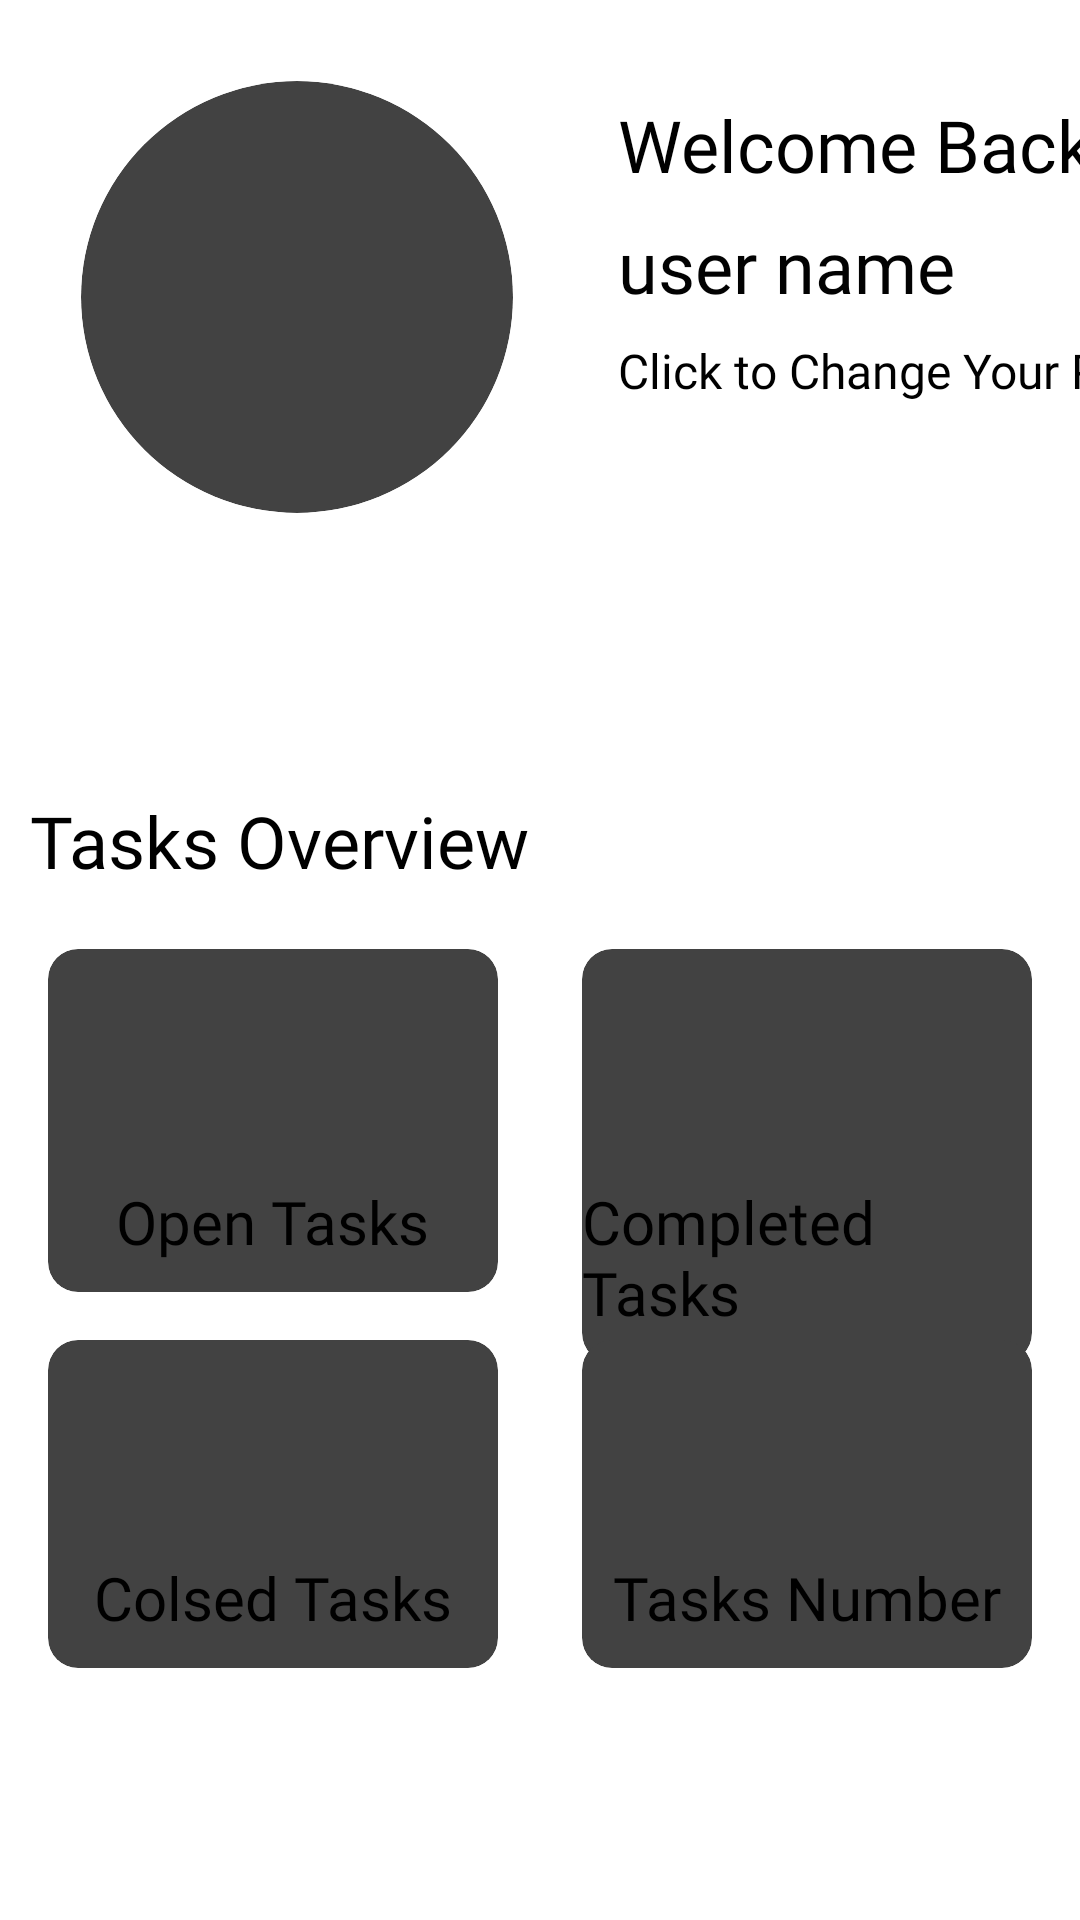

Layout XML and referenced resources for this Android screen:
<!-- AndroidManifest.xml: application theme Theme.ToDoAppTrial -->
<!-- res/layout/fragment__mine.xml -->
<?xml version="1.0" encoding="utf-8"?>
<FrameLayout xmlns:android="http://schemas.android.com/apk/res/android"
    xmlns:app="http://schemas.android.com/apk/res-auto"
    xmlns:tools="http://schemas.android.com/tools"
    android:layout_width="match_parent"
    android:layout_height="match_parent"
    android:textAlignment="textStart"
    tools:context=".Fragments._ConfigurationFragment">

  <ScrollView
      android:layout_width="match_parent"
      android:layout_height="match_parent"
      tools:ignore="SpeakableTextPresentCheck">

    <androidx.constraintlayout.widget.ConstraintLayout
        android:layout_width="match_parent"
        android:layout_marginBottom="100dp"
        android:layout_height="match_parent">

      <androidx.cardview.widget.CardView
          android:id="@+id/cardimag"
          android:layout_width="150dp"
          android:layout_height="150dp"
          android:layout_marginStart="24dp"
          android:layout_marginTop="24dp"
          app:cardBackgroundColor="#0000"
          app:cardCornerRadius="75dp"
          app:layout_constraintStart_toStartOf="parent"
          app:layout_constraintTop_toTopOf="parent">

        <androidx.cardview.widget.CardView
            android:layout_width="match_parent"
            android:layout_height="match_parent"
            android:layout_margin="3dp"
            app:cardCornerRadius="75dp">

          <ImageView
              android:id="@+id/imageViewLogin"
              android:layout_width="150dp"
              android:layout_height="150dp"
              android:alpha="0.4"
              android:scaleType="centerCrop"
              android:layout_gravity="center"
              app:layout_constraintEnd_toEndOf="parent"
              app:layout_constraintHorizontal_bias="0.44"
              app:layout_constraintStart_toStartOf="parent"
              app:layout_constraintTop_toTopOf="parent"
              app:srcCompat="@drawable/ic_baseline_person_24" />
        </androidx.cardview.widget.CardView>
      </androidx.cardview.widget.CardView>

      <TextView
          android:id="@+id/UserName"
          android:layout_width="wrap_content"
          android:layout_height="wrap_content"
          android:layout_marginStart="32dp"
          android:layout_marginTop="8dp"
          android:fontFamily="@font/passero_one"
          android:text="user name"
          android:textColor="#020202"
          android:textSize="24sp"
          app:layout_constraintStart_toEndOf="@+id/cardimag"
          app:layout_constraintTop_toBottomOf="@+id/welc" />

      <TextView
          android:id="@+id/textView8"
          android:layout_width="wrap_content"
          android:layout_height="wrap_content"
          android:layout_marginTop="8dp"
          android:layout_marginEnd="108dp"
          android:fontFamily="@font/passero_one"
          android:text="Click to Change Your Photo"
          android:textSize="16sp"
          app:layout_constraintEnd_toEndOf="parent"
          app:layout_constraintHorizontal_bias="0.0"
          app:layout_constraintStart_toStartOf="@+id/UserName"
          app:layout_constraintTop_toBottomOf="@+id/UserName" />

      <TextView
          android:id="@+id/welc"
          android:layout_width="wrap_content"
          android:layout_height="wrap_content"
          android:layout_marginTop="32dp"
          android:layout_marginBottom="16dp"
          android:fontFamily="@font/passero_one"
          android:text="Welcome Back"
          android:textColor="#000000"
          android:textSize="24sp"
          app:layout_constraintBottom_toTopOf="@+id/UserName"
          app:layout_constraintStart_toStartOf="@+id/UserName"
          app:layout_constraintTop_toTopOf="parent"
          app:layout_constraintVertical_bias="1.0" />

      <TextView
          android:id="@+id/overview"
          android:layout_width="wrap_content"
          android:layout_height="wrap_content"
          android:layout_marginStart="10dp"
          android:layout_marginTop="90dp"
          android:fontFamily="@font/passero_one"
          android:text="Tasks Overview"
          android:textSize="24sp"
          app:layout_constraintStart_toStartOf="parent"
          app:layout_constraintTop_toBottomOf="@+id/cardimag" />

      <androidx.cardview.widget.CardView
          android:id="@+id/CompleteTasks"
          android:layout_width="150dp"
          android:layout_height="wrap_content"
          android:layout_marginStart="16dp"
          android:layout_marginTop="20dp"
          app:cardCornerRadius="10dp"
          app:cardElevation="10dp"
          app:layout_constraintStart_toStartOf="parent"
          app:layout_constraintTop_toBottomOf="@id/overview">

        <LinearLayout
            android:layout_width="match_parent"
            android:layout_height="match_parent"
            android:backgroundTint="#0000"
            android:orientation="vertical">

          <TextView
              android:id="@+id/TaskOpen"
              android:layout_width="wrap_content"
              android:layout_height="wrap_content"
              android:layout_gravity="center"
              android:layout_marginTop="20dp"
              android:fontFamily="@font/passero_one"
              android:text=""
              android:textColor="#000000"
              android:textSize="28sp" />

          <TextView
              android:layout_width="wrap_content"
              android:layout_height="wrap_content"
              android:layout_gravity="center"
              android:layout_marginTop="20dp"
              android:layout_marginBottom="10dp"
              android:fontFamily="@font/passero_one"
              android:text="Open Tasks"
              android:textAlignment="center"
              android:textSize="20sp" />

        </LinearLayout>

      </androidx.cardview.widget.CardView>

      <androidx.cardview.widget.CardView
          android:id="@+id/OpenTasks"
          android:layout_width="150dp"
          android:layout_height="wrap_content"
          android:layout_marginHorizontal="130dp"
          android:layout_marginTop="20dp"
          android:layout_marginEnd="16dp"
          app:cardCornerRadius="10dp"
          app:cardElevation="10dp"
          app:layout_constraintEnd_toEndOf="parent"
          app:layout_constraintTop_toBottomOf="@id/overview">

        <LinearLayout
            android:layout_width="match_parent"
            android:layout_height="match_parent"
            android:backgroundTint="#0000"
            android:orientation="vertical">

          <TextView
              android:id="@+id/TaskCompleted"
              android:layout_width="wrap_content"
              android:layout_height="wrap_content"
              android:layout_gravity="center"
              android:layout_marginTop="20dp"
              android:fontFamily="@font/passero_one"
              android:text=""
              android:textColor="#000000"
              android:textSize="28sp" />

          <TextView
              android:layout_width="wrap_content"
              android:layout_height="wrap_content"
              android:layout_gravity="center"
              android:layout_marginTop="20dp"
              android:layout_marginBottom="10dp"
              android:fontFamily="@font/passero_one"
              android:text="Completed Tasks"
              android:textSize="20sp" />

        </LinearLayout>

      </androidx.cardview.widget.CardView>

      <androidx.cardview.widget.CardView
          android:id="@+id/NumberTasks"
          android:layout_width="150dp"
          android:layout_height="wrap_content"
          android:layout_marginHorizontal="130dp"
          android:layout_marginTop="16dp"
          android:layout_marginEnd="16dp"
          app:cardCornerRadius="10dp"
          app:cardElevation="10dp"
          app:layout_constraintEnd_toEndOf="parent"
          app:layout_constraintTop_toBottomOf="@id/CompleteTasks">

        <LinearLayout
            android:layout_width="match_parent"
            android:layout_height="match_parent"
            android:backgroundTint="#0000"
            android:orientation="vertical">

          <TextView
              android:id="@+id/TaskNumber"
              android:layout_width="wrap_content"
              android:layout_height="wrap_content"
              android:layout_gravity="center"
              android:layout_marginTop="20dp"
              android:fontFamily="@font/passero_one"
              android:text=""
              android:textColor="#000000"
              android:textSize="24sp" />

          <TextView
              android:layout_width="wrap_content"
              android:layout_height="wrap_content"
              android:layout_gravity="center"
              android:layout_marginTop="20dp"
              android:layout_marginBottom="10dp"
              android:fontFamily="@font/passero_one"
              android:text="Tasks Number"
              android:textSize="20sp" />

        </LinearLayout>

      </androidx.cardview.widget.CardView>

      <androidx.cardview.widget.CardView
          android:id="@+id/CloseTasks"
          android:layout_width="150dp"
          android:layout_height="wrap_content"
          android:layout_marginHorizontal="130dp"
          android:layout_marginStart="16dp"
          android:layout_marginTop="16dp"
          android:layout_marginBottom="32dp"
          app:cardCornerRadius="10dp"
          app:cardElevation="10dp"
          app:layout_constraintBottom_toBottomOf="parent"
          app:layout_constraintStart_toStartOf="parent"
          app:layout_constraintTop_toBottomOf="@id/CompleteTasks">

        <LinearLayout
            android:layout_width="match_parent"
            android:layout_height="match_parent"
            android:backgroundTint="#0000"
            android:orientation="vertical">

          <TextView
              android:id="@+id/TaskClose"
              android:layout_width="wrap_content"
              android:layout_height="wrap_content"
              android:layout_gravity="center"
              android:layout_marginTop="20dp"
              android:fontFamily="@font/passero_one"
              android:text=""
              android:textColor="#000000"
              android:textSize="24sp" />

          <TextView
              android:layout_width="wrap_content"
              android:layout_height="wrap_content"
              android:layout_gravity="center"
              android:layout_marginTop="20dp"
              android:layout_marginBottom="10dp"
              android:fontFamily="@font/passero_one"
              android:text="Colsed Tasks"
              android:textSize="20sp" />

        </LinearLayout>

      </androidx.cardview.widget.CardView>

      <View
          android:id="@+id/divider"
          android:layout_width="409dp"
          android:layout_height="1dp"
          android:layout_marginTop="42dp"
          android:layout_marginEnd="1dp"
          android:background="?android:attr/listDivider"
          app:layout_constraintEnd_toEndOf="parent"
          app:layout_constraintTop_toBottomOf="@+id/cardimag" />


    </androidx.constraintlayout.widget.ConstraintLayout>
  </ScrollView>
</FrameLayout>
<!-- resources referenced by this layout -->
<resources>

</resources>
